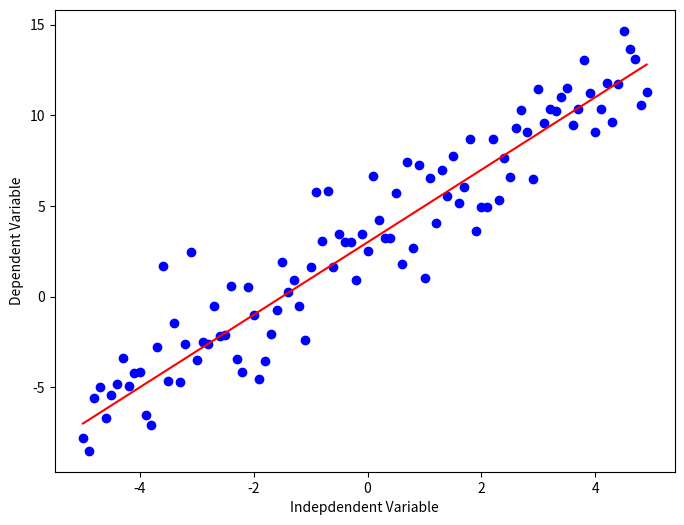

Here is the Python script that generated this plot:
######################### import required linraries

import numpy as np
import matplotlib.pyplot as plt
# %matplotlib inline  # 图像直接显示在 Notebook 的输出单元中，而不需要使用 plt.show()

# linear Regression 比较简单，在 X 与 Y 之间建立一个线性关系，用一个简单的一维方程式，如 2*(x)+3
x = np.arange(-5.0, 5.0, 0.1) # x = [-5.0, -4.9, -4.8, ..., 4.9]
# You can adjust the slope and intercept to verify the changes in the graph
y = 2*(x) + 3
y_noise = 2 * np.random.normal(size=x.size)
ydata = y + y_noise
plt.figure(figsize=(8,6)) # 创建一个新的绘图窗口，并设置绘图的大小为 8x6 英寸
plt.plot(x, ydata,  'bo') # 蓝色的散点图表示带有噪声的真实数据
plt.plot(x,y, 'r') # 红色的线表示线性模型的拟合线
plt.ylabel('Dependent Variable')
plt.xlabel('Indepdendent Variable')
plt.show()          # 画一个简单的点阵图和一个fit linear
